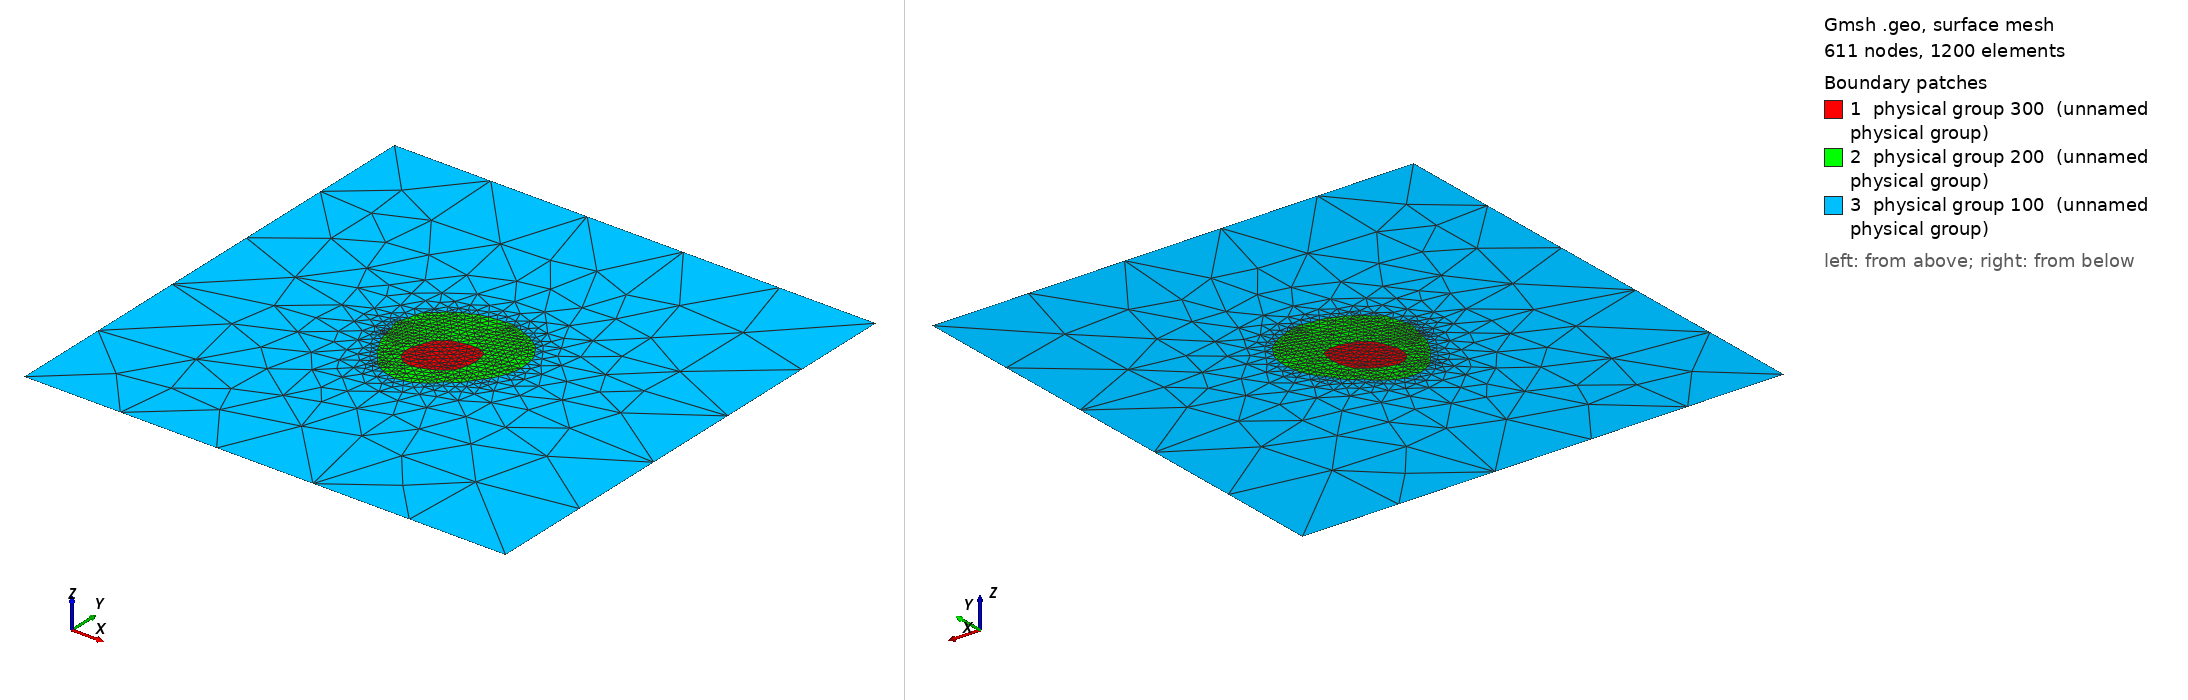

Gmsh geometry script, surface-meshed: 611 nodes, 1200 surface elements. Boundary patches (legend numbers): 1 physical group 300 (unnamed physical group), 2 physical group 200 (unnamed physical group), 3 physical group 100 (unnamed physical group). Left view from above one corner, right view from below the opposite corner. Legend entries are the model's physical surfaces. The drawing asked Gmsh for element sizes between 1% and 20% of the model's largest extent; the script's own settings can give other sizes.

=== patient9_slice1.geo (drawn) ===
//Meshing calcaneus bone.
//Inputs;
gridsize = 1;
Point(1)= {0.00735006173623,0.00832977309388,0,gridsize};Point(2)= {0.00271117284734,0.0083206737014,0,gridsize};Point(3)= {-0.000999938263771,0.00739889930813,0,gridsize};Point(4)= {-0.00500361756163,0.0066394097467,0,gridsize};Point(5)= {-0.00734225141746,0.00431996530226,0,gridsize};Point(6)= {-0.0101034244407,0.0024644097467,0,gridsize};Point(7)= {-0.0114980620061,-0.000782812475518,0,gridsize};Point(8)= {-0.012597160486,-0.00419206535892,0,gridsize};Point(9)= {-0.0139888271527,-0.00742594253805,0,gridsize};Point(10)= {-0.0142617933451,-0.0119161458089,0,gridsize};Point(11)= {-0.0133870623319,-0.01562725692,0,gridsize};Point(12)= {-0.0112054938193,-0.0182883358541,0,gridsize};Point(13)= {-0.00842216048599,-0.0201106433642,0,gridsize};Point(14)= {-0.00424716048599,-0.0205813490797,0,gridsize};Point(15)= {-0.000536049374882,-0.0196606963102,0,gridsize};Point(16)= {0.00304876327244,-0.0184105902533,0,gridsize};Point(17)= {0.00595839506956,-0.0169050551196,0,gridsize};Point(18)= {0.0087417284029,-0.0150411136319,0,gridsize};Point(19)= {0.0113662602648,-0.0128439235866,0,gridsize};Point(20)= {0.0129167284029,-0.00990845896254,0,gridsize};Point(21)= {0.0138445061807,-0.00620791853244,0,gridsize};Point(22)= {0.0145950811886,-0.00217447914218,0,gridsize};Point(23)= {0.0141820966058,0.00200052085782,0,gridsize};Point(24)= {0.013239056682,0.00571163196893,0,gridsize};Point(25)= {0.0105972839585,0.00788239079529,0,gridsize};
Line(1) = {1,2} ;Line(2) = {2,3} ;Line(3) = {3,4} ;Line(4) = {4,5} ;Line(5) = {5,6} ;Line(6) = {6,7} ;Line(7) = {7,8} ;Line(8) = {8,9} ;Line(9) = {9,10} ;Line(10) = {10,11} ;Line(11) = {11,12} ;Line(12) = {12,13} ;Line(13) = {13,14} ;Line(14) = {14,15} ;Line(15) = {15,16} ;Line(16) = {16,17} ;Line(17) = {17,18} ;Line(18) = {18,19} ;Line(19) = {19,20} ;Line(20) = {20,21} ;Line(21) = {21,22} ;Line(22) = {22,23} ;Line(23) = {23,24} ;Line(24) = {24,25} ;Line(25) = {25,1} ;
Line Loop(82) = {1,2,3,4,5,6,7,8,9,10,11,12,13,14,15,16,17,18,19,20,21,22,23,24,25};
Plane Surface(1) = {82};
Point(26)= {0.00781395062512,0.0330810764525,0,gridsize};Point(27)= {0.00363895062512,0.032890063383,0,gridsize};Point(28)= {-0.000536049374882,0.0324625579419,0,gridsize};Point(29)= {-0.00471104937488,0.0319876240828,0,gridsize};Point(30)= {-0.00888604937488,0.0313249256701,0,gridsize};Point(31)= {-0.0118549384048,0.0298338541911,0,gridsize};Point(32)= {-0.0153804938193,0.0285747272574,0,gridsize};Point(33)= {-0.0178159106623,0.0265866319689,0,gridsize};Point(34)= {-0.020947160486,0.0250292907494,0,gridsize};Point(35)= {-0.0232666049304,0.0225044098172,0,gridsize};Point(36)= {-0.025740679122,0.0205560764134,0,gridsize};Point(37)= {-0.0283693827497,0.0187005208578,0,gridsize};Point(38)= {-0.0295754938663,0.0149894097467,0,gridsize};Point(39)= {-0.0302912081554,0.0112782986356,0,gridsize};Point(40)= {-0.031500632767,0.00756718752448,0,gridsize};Point(41)= {-0.0317712344817,0.00756718752448,0,gridsize};Point(42)= {-0.0321813392606,0.00571163196893,0,gridsize};Point(43)= {-0.0316166049304,0.00292829840057,0,gridsize};Point(44)= {-0.0301442619659,-0.000318923586629,0,gridsize};Point(45)= {-0.0299929937018,-0.00356614580885,0,gridsize};Point(46)= {-0.0296682715266,-0.00495781247552,0,gridsize};Point(47)= {-0.029297160486,-0.0057928123345,0,gridsize};Point(48)= {-0.0284621605142,-0.00913281247552,0,gridsize};Point(49)= {-0.026993179028,-0.0123800346977,0,gridsize};Point(50)= {-0.025264895583,-0.0151633680311,0,gridsize};Point(51)= {-0.0237304938193,-0.0182780506715,0,gridsize};Point(52)= {-0.0218749382638,-0.020781577986,0,gridsize};Point(53)= {-0.0195554938193,-0.0232041090068,0,gridsize};Point(54)= {-0.0176999382638,-0.0260647572725,0,gridsize};Point(55)= {-0.0163745415391,-0.0276883680311,0,gridsize};Point(56)= {-0.0135249389688,-0.0295439235866,0,gridsize};Point(57)= {-0.0107416049304,-0.0312448497476,0,gridsize};Point(58)= {-0.00712327173812,-0.03232725692,0,gridsize};Point(59)= {-0.00331938270822,-0.0329844329046,0,gridsize};Point(60)= {0.000855617291785,-0.0324818866083,0,gridsize};Point(61)= {0.0045667284029,-0.031544444464,0,gridsize};Point(62)= {0.00735006173623,-0.0295954668748,0,gridsize};Point(63)= {0.0101333950696,-0.0280594792832,0,gridsize};Point(64)= {0.012452839514,-0.0257906408224,0,gridsize};Point(65)= {0.0145403396903,-0.0230494791422,0,gridsize};Point(66)= {0.0175556172918,-0.0213794792832,0,gridsize};Point(67)= {0.0203389506251,-0.0194929976999,0,gridsize};Point(68)= {0.0221945061807,-0.016850236782,0,gridsize};Point(69)= {0.0240500617362,-0.01389821658,0,gridsize};Point(70)= {0.0259056172918,-0.0112460841588,0,gridsize};Point(71)= {0.0281090895728,-0.00866892358663,0,gridsize};Point(72)= {0.0296167284029,-0.00570003476825,0,gridsize};Point(73)= {0.0310083950696,-0.00235289799984,0,gridsize};Point(74)= {0.0321449228826,0.00107274308004,0,gridsize};Point(75)= {0.0326758875811,0.00524774308004,0,gridsize};Point(76)= {0.0324703479529,0.00988663196893,0,gridsize};Point(77)= {0.0319071798359,0.01359774308,0,gridsize};Point(78)= {0.0305445062198,0.0173088541911,0,gridsize};Point(79)= {0.0286889506251,0.0198860147633,0,gridsize};Point(80)= {0.0269404464059,0.0228755208578,0,gridsize};Point(81)= {0.0245139506251,0.0250624257204,0,gridsize};Point(82)= {0.0217306172918,0.0268517113844,0,gridsize};Point(83)= {0.0189472839585,0.0286741321452,0,gridsize};Point(84)= {0.0153521452458,0.0298338541911,0,gridsize};Point(85)= {0.012452839514,0.0314188079536,0,gridsize};Point(86)= {0.00920561729178,0.0320373265896,0,gridsize};
Line(26) = {26,27} ;Line(27) = {27,28} ;Line(28) = {28,29} ;Line(29) = {29,30} ;Line(30) = {30,31} ;Line(31) = {31,32} ;Line(32) = {32,33} ;Line(33) = {33,34} ;Line(34) = {34,35} ;Line(35) = {35,36} ;Line(36) = {36,37} ;Line(37) = {37,38} ;Line(38) = {38,39} ;Line(39) = {39,40} ;Line(40) = {40,41} ;Line(41) = {41,42} ;Line(42) = {42,43} ;Line(43) = {43,44} ;Line(44) = {44,45} ;Line(45) = {45,46} ;Line(46) = {46,47} ;Line(47) = {47,48} ;Line(48) = {48,49} ;Line(49) = {49,50} ;Line(50) = {50,51} ;Line(51) = {51,52} ;Line(52) = {52,53} ;Line(53) = {53,54} ;Line(54) = {54,55} ;Line(55) = {55,56} ;Line(56) = {56,57} ;Line(57) = {57,58} ;Line(58) = {58,59} ;Line(59) = {59,60} ;Line(60) = {60,61} ;Line(61) = {61,62} ;Line(62) = {62,63} ;Line(63) = {63,64} ;Line(64) = {64,65} ;Line(65) = {65,66} ;Line(66) = {66,67} ;Line(67) = {67,68} ;Line(68) = {68,69} ;Line(69) = {69,70} ;Line(70) = {70,71} ;Line(71) = {71,72} ;Line(72) = {72,73} ;Line(73) = {73,74} ;Line(74) = {74,75} ;Line(75) = {75,76} ;Line(76) = {76,77} ;Line(77) = {77,78} ;Line(78) = {78,79} ;Line(79) = {79,80} ;Line(80) = {80,81} ;Line(81) = {81,82} ;Line(82) = {82,83} ;Line(83) = {83,84} ;Line(84) = {84,85} ;Line(85) = {85,86} ;Line(86) = {86,26} ;
Line Loop(83) = {26,27,28,29,30,31,32,33,34,35,36,37,38,39,40,41,42,43,44,45,46,47,48,49,50,51,52,53,54,55,56,57,58,59,60,61,62,63,64,65,66,67,68,69,70,71,72,73,74,75,76,77,78,79,80,81,82,83,84,85,86};
Plane Surface(2) = {83,82};
Point(87)= {-0.125,-0.125,0,gridsize};Point(88)= {-0.125,0.125,0,gridsize};Point(89)= {0.125,0.125,0,gridsize};Point(90)= {0.125,-0.125,0,gridsize};
Line(89) = {87,88} ;Line(90) = {88,89} ;Line(91) = {89,90} ;Line(92) = {90,87} ;Line Loop(84) = {89,90,91,92};Plane Surface(3) = {84,83};
Physical Surface(100) = {3};
Physical Surface(200) = {2};
Physical Surface(300) = {1};
Physical Line(10) = {89,90,91,92};
